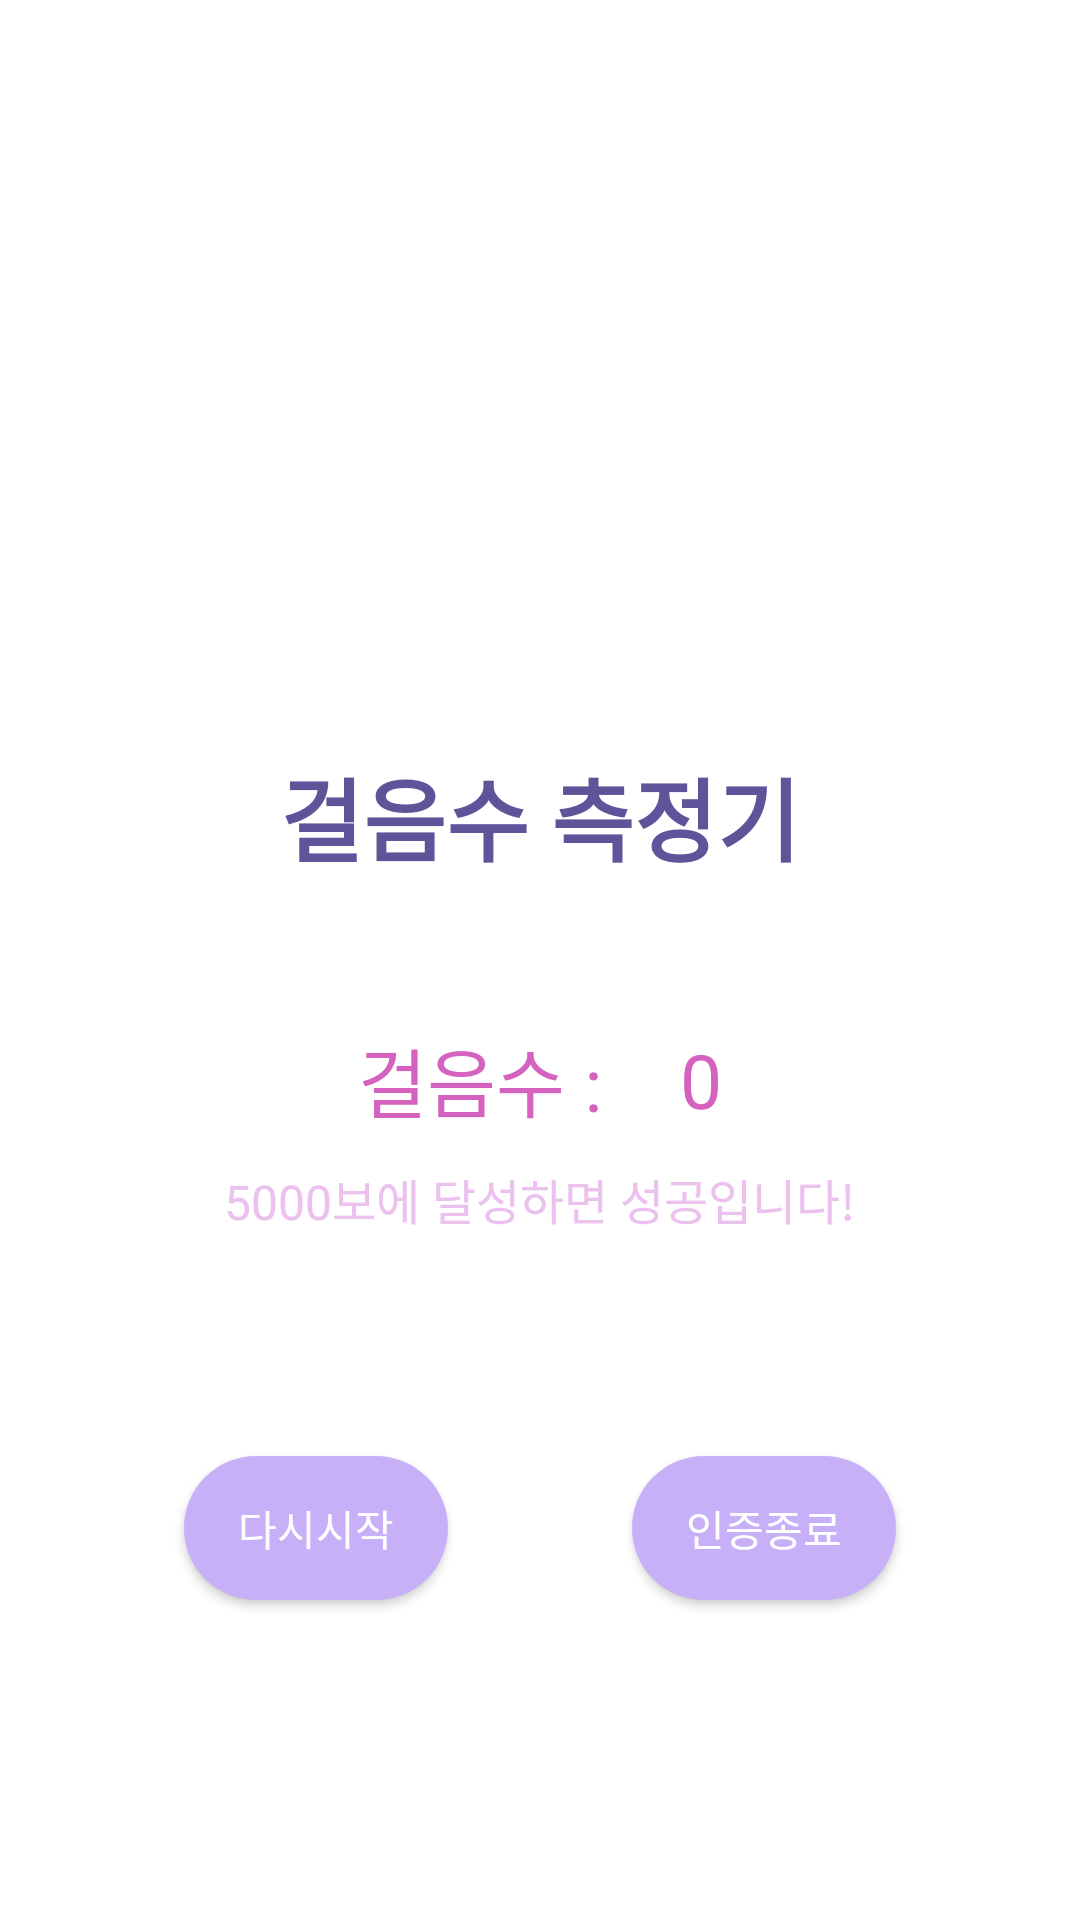

Here is an Android app screen rendered from its layout file. Give the layout XML and the strings, colors and styles it references.
<!-- AndroidManifest.xml: application theme Theme.BICApplication -->
<!-- res/layout/activity_walking_certify.xml -->
<?xml version="1.0" encoding="utf-8"?>
<androidx.constraintlayout.widget.ConstraintLayout xmlns:android="http://schemas.android.com/apk/res/android"
    xmlns:app="http://schemas.android.com/apk/res-auto"
    xmlns:tools="http://schemas.android.com/tools"
    android:layout_width="match_parent"
    android:layout_height="match_parent"
    tools:context=".certify.WalkingCertifyActivity">


    <TextView
        android:id="@+id/title"
        android:layout_width="wrap_content"
        android:layout_height="wrap_content"
        android:layout_marginTop="250dp"
        android:layout_marginBottom="30dp"
        android:text="걸음수 측정기"
        android:textColor="#605399"
        android:textSize="30dp"
        android:textStyle="bold"
        app:layout_constraintBottom_toTopOf="@+id/stepCountTag"
        app:layout_constraintLeft_toLeftOf="parent"
        app:layout_constraintRight_toRightOf="parent"
        app:layout_constraintTop_toTopOf="parent" />

    <TextView
        android:id="@+id/stepCountTag"
        android:layout_width="wrap_content"
        android:layout_height="wrap_content"
        android:layout_marginTop="48dp"
        android:text="걸음수 :"
        android:textColor="#D562BE"
        android:textSize="25dp"
        app:layout_constraintEnd_toStartOf="@+id/stepCountView"
        app:layout_constraintStart_toStartOf="@+id/title"
        app:layout_constraintTop_toBottomOf="@+id/title" />

    <TextView
        android:id="@+id/stepCountView"
        android:layout_width="wrap_content"
        android:layout_height="wrap_content"
        android:text="0"
        android:textColor="#D562BE"
        android:textSize="25dp"
        app:layout_constraintBottom_toBottomOf="@+id/stepCountTag"
        app:layout_constraintEnd_toEndOf="@+id/title"
        app:layout_constraintStart_toEndOf="@+id/stepCountTag"
        app:layout_constraintTop_toTopOf="@+id/stepCountTag" />

    <TextView
        android:id="@+id/descTextView"
        android:layout_width="wrap_content"
        android:layout_height="wrap_content"
        android:layout_marginTop="10dp"
        android:text="5000보에 달성하면 성공입니다!"
        android:textColor="#EBC1EE"
        android:textSize="16sp"
        app:layout_constraintEnd_toEndOf="parent"
        app:layout_constraintStart_toStartOf="parent"
        app:layout_constraintTop_toBottomOf="@+id/stepCountTag" />

    <androidx.appcompat.widget.AppCompatButton
        android:id="@+id/resetButton"
        android:layout_width="wrap_content"
        android:layout_height="wrap_content"
        android:background="@drawable/circle_btn"
        android:text="다시시작"
        android:textColor="#FFFFFF"
        app:layout_constraintBottom_toBottomOf="parent"
        app:layout_constraintEnd_toStartOf="@+id/finishButton"
        app:layout_constraintHorizontal_bias="0.5"
        app:layout_constraintStart_toStartOf="parent"
        app:layout_constraintTop_toBottomOf="@+id/stepCountTag"
        app:layout_constraintVertical_bias="0.501" />

    <androidx.appcompat.widget.AppCompatButton
        android:id="@+id/finishButton"
        android:layout_width="wrap_content"
        android:layout_height="wrap_content"
        android:background="@drawable/circle_btn"
        android:text="인증종료"
        android:textColor="#FFFFFF"
        app:layout_constraintBottom_toBottomOf="@+id/resetButton"
        app:layout_constraintEnd_toEndOf="parent"
        app:layout_constraintHorizontal_bias="0.5"
        app:layout_constraintStart_toEndOf="@+id/resetButton"
        app:layout_constraintTop_toTopOf="@+id/resetButton" />

</androidx.constraintlayout.widget.ConstraintLayout>
<!-- resources referenced by this layout -->
<resources>
  <!-- drawable circle_btn (drawable) -->
  <?xml version="1.0" encoding="utf-8"?>
  <shape xmlns:android="http://schemas.android.com/apk/res/android">
  
  <solid
      android:color="#C7B0F8"/>
  
  <corners
      android:radius="50dp"/>
  
  </shape>
  <style name="Theme.BICApplication" parent="Theme.MaterialComponents.DayNight.NoActionBar">
          
          <item name="colorPrimary">@color/purple_500</item>
          <item name="colorPrimaryVariant">@color/purple_700</item>
          <item name="colorOnPrimary">@color/white</item>
          
          <item name="colorSecondary">@color/teal_200</item>
          <item name="colorSecondaryVariant">@color/teal_700</item>
          <item name="colorOnSecondary">@color/black</item>
          
          <item name="android:statusBarColor">@color/white</item>
          <item name="android:windowLightStatusBar">true</item>
          
      </style>
  <color name="purple_500">#FF6200EE</color>
  <color name="purple_700">#FF3700B3</color>
  <color name="white">#FFFFFFFF</color>
  <color name="teal_200">#FF03DAC5</color>
  <color name="teal_700">#FF018786</color>
  <color name="black">#FF000000</color>
</resources>
